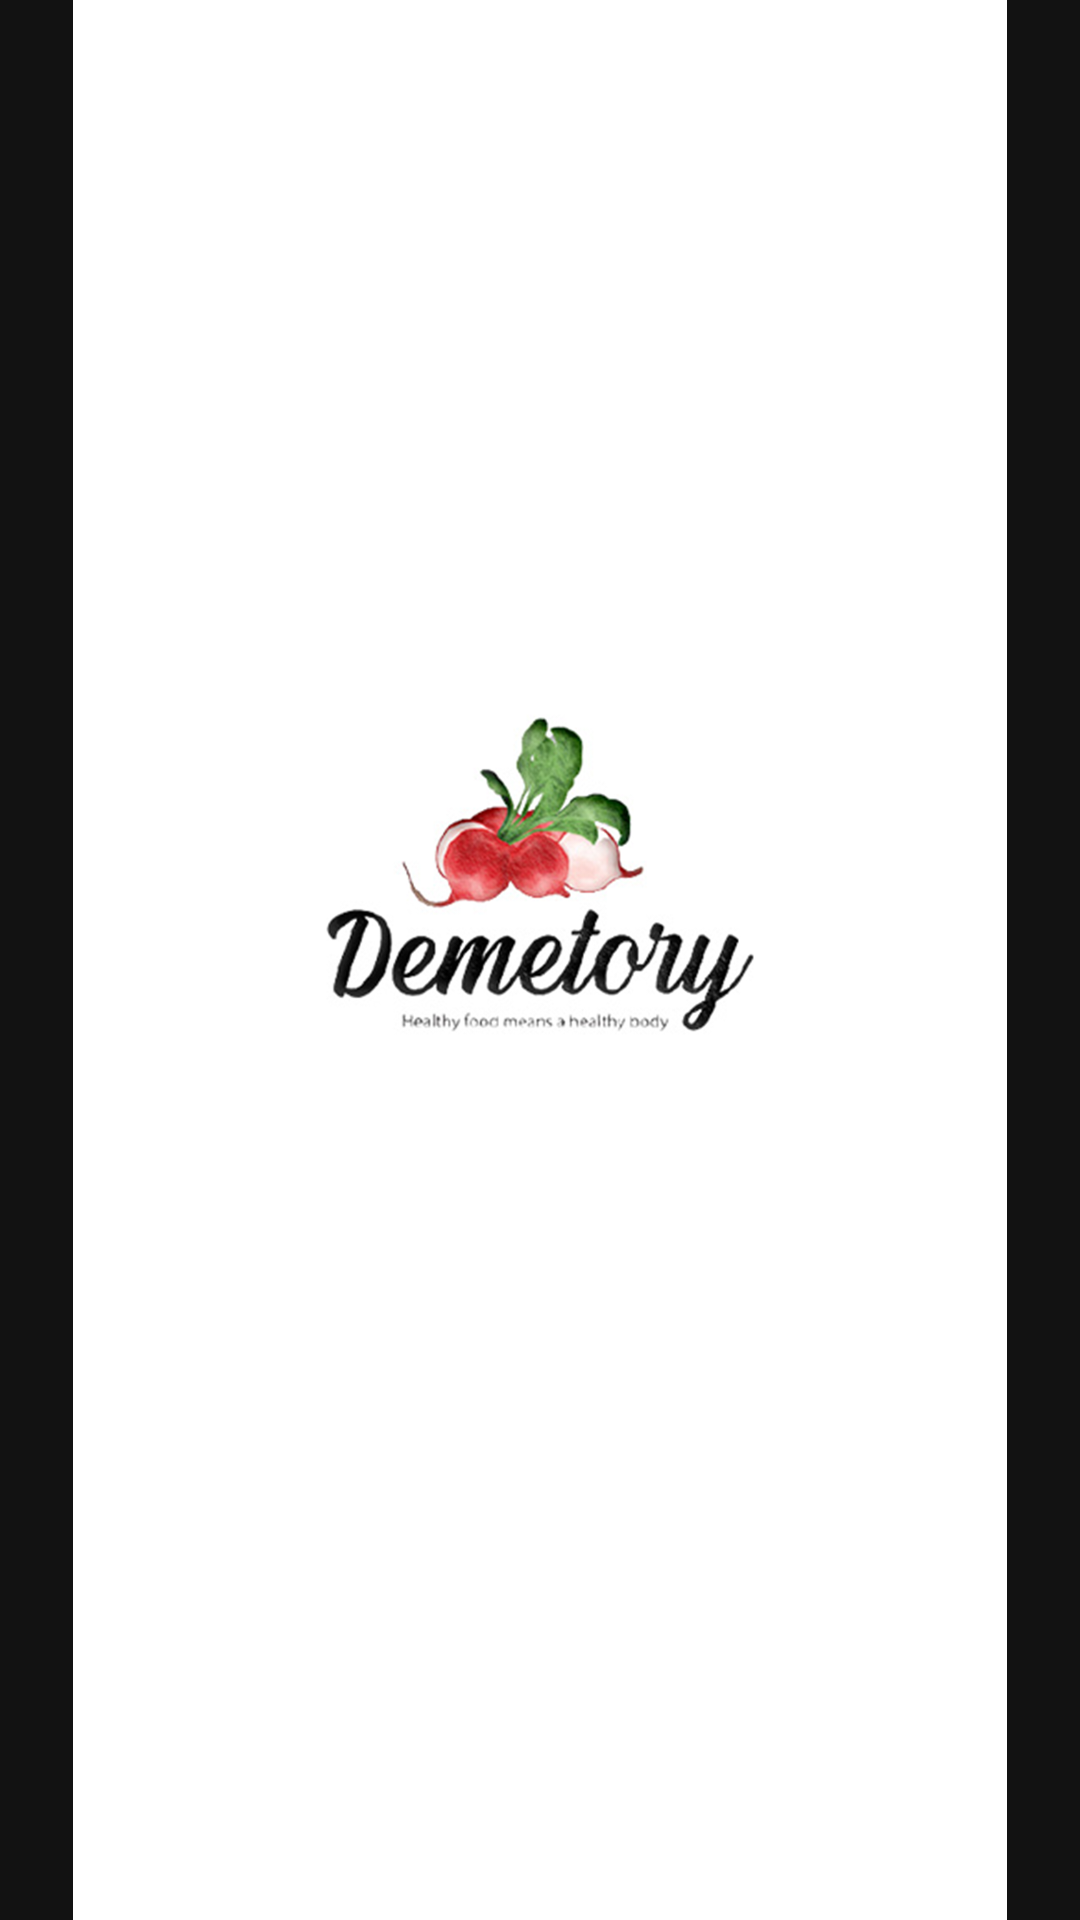

Reconstruct the res/layout file that produces this screen, plus the resources it refers to.
<!-- AndroidManifest.xml: activity theme Theme.MaterialComponents.NoActionBar -->
<!-- res/layout/activity_splash.xml -->
<?xml version="1.0" encoding="utf-8"?>
<RelativeLayout xmlns:android="http://schemas.android.com/apk/res/android"
    xmlns:app="http://schemas.android.com/apk/res-auto"
    xmlns:tools="http://schemas.android.com/tools"
    android:layout_width="match_parent"
    android:layout_height="match_parent">

    <ImageView
        android:id="@+id/imageView2"
        android:layout_width="wrap_content"
        android:layout_height="wrap_content"
        android:layout_centerInParent="true"
        android:scaleType="centerInside"
        app:srcCompat="@drawable/splash" />

</RelativeLayout>
<!-- resources referenced by this layout -->
<resources>
  <!-- drawable splash: png bitmap (drawable-hdpi, 89465 bytes) -->
</resources>
